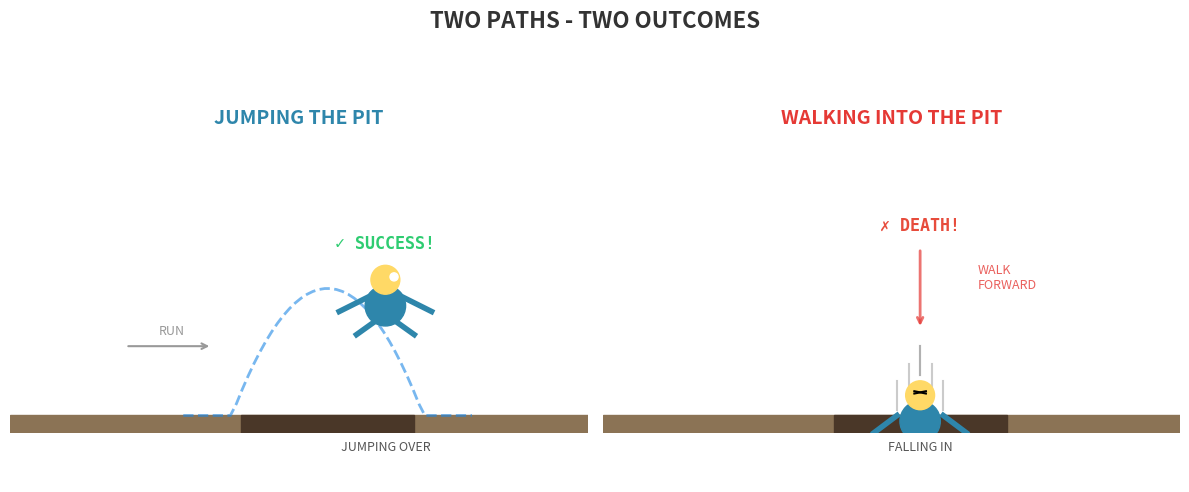

The matplotlib source for this figure: (Note: this script raises an exception after producing the figure.)
"""
author: Guilherme Alves Silveira
generated with AI tools
"""

import matplotlib.pyplot as plt
import numpy as np
from matplotlib.patches import Circle, Rectangle, FancyBboxPatch
from matplotlib.path import Path
import matplotlib.patches as patches

fig, axes = plt.subplots(1, 2, figsize=(12, 5))

# Colors (light theme)
colors = {
    'ground': '#8B7355',
    'pit': '#4A3728',
    'character': '#2E86AB',
    'jump_arc': '#1e88e5',
    'fall_line': '#e53935',
    'success': '#2ecc71',
    'danger': '#e74c3c'
}

# ========== LEFT: Jumping the pit ==========
ax1 = axes[0]
ax1.set_xlim(-1, 9)
ax1.set_ylim(0, 5)
ax1.set_aspect('equal')
ax1.axis('off')
ax1.set_facecolor('#F5F5F0')

# Ground
ground = Rectangle((-1, 0), 10, 0.3, color=colors['ground'], zorder=1)
ax1.add_patch(ground)

# Pit (hole in the ground)
pit = Rectangle((3, 0), 3, 0.3, color=colors['pit'], zorder=2, hatch='///')
ax1.add_patch(pit)
# Pit depth indication
pit_depth = Rectangle((3, -0.5), 3, 0.5, color='#3a2a1a', alpha=0.7, zorder=0)
ax1.add_patch(pit_depth)

# Character jumping (in mid-air, above the pit)
# Body
jump_body = Circle((5.5, 2.2), 0.35, color=colors['character'], zorder=3)
ax1.add_patch(jump_body)
# Head
jump_head = Circle((5.5, 2.65), 0.25, color='#FFD966', zorder=4)
ax1.add_patch(jump_head)
# Eyes
jump_eye = Circle((5.65, 2.7), 0.07, color='white', zorder=5)
ax1.add_patch(jump_eye)
# Arms outstretched (jumping pose)
ax1.plot([5.2, 4.7], [2.35, 2.1], color=colors['character'], lw=4, zorder=3)
ax1.plot([5.8, 6.3], [2.35, 2.1], color=colors['character'], lw=4, zorder=3)
# Legs
ax1.plot([5.35, 5.0], [1.95, 1.7], color=colors['character'], lw=4, zorder=3)
ax1.plot([5.65, 6.0], [1.95, 1.7], color=colors['character'], lw=4, zorder=3)

# Jump arc (trajectory)
x_jump = np.linspace(2, 7, 50)
y_jump = -0.8 * (x_jump - 4.5)**2 + 2.5
y_jump = np.maximum(y_jump, 0.3)
ax1.plot(x_jump, y_jump, '--', color=colors['jump_arc'], lw=2, alpha=0.6, zorder=1)

# Success indicator
ax1.text(5.5, 3.2, '✓ SUCCESS!', fontsize=12, color=colors['success'],
         ha='center', fontweight='bold', fontfamily='monospace')

# Labels
ax1.text(4.5, -0.8, 'PIT', fontsize=10, color='white', ha='center', fontweight='bold')
ax1.text(5.5, -0.3, 'JUMPING OVER', fontsize=9, color='#555', ha='center', fontstyle='italic')
ax1.set_title('JUMPING THE PIT', fontsize=14, fontweight='bold', color='#2E86AB', pad=15)

# Arrows showing direction
ax1.annotate('', xy=(2.5, 1.5), xytext=(1, 1.5),
             arrowprops=dict(arrowstyle='->', color='#999', lw=1.5))
ax1.text(1.8, 1.7, 'RUN', fontsize=9, color='#999', ha='center')

# ========== RIGHT: Falling into the pit ==========
ax2 = axes[1]
ax2.set_xlim(-1, 9)
ax2.set_ylim(0, 5)
ax2.set_aspect('equal')
ax2.axis('off')
ax2.set_facecolor('#F5F5F0')

# Ground
ground2 = Rectangle((-1, 0), 10, 0.3, color=colors['ground'], zorder=1)
ax2.add_patch(ground2)

# Pit
pit2 = Rectangle((3, 0), 3, 0.3, color=colors['pit'], zorder=2, hatch='///')
ax2.add_patch(pit2)
pit_depth2 = Rectangle((3, -0.5), 3, 0.5, color='#3a2a1a', alpha=0.7, zorder=0)
ax2.add_patch(pit_depth2)

# Character falling (inside the pit, with motion lines)
fall_body = Circle((4.5, 0.2), 0.35, color=colors['character'], zorder=3)
ax2.add_patch(fall_body)
fall_head = Circle((4.5, 0.65), 0.25, color='#FFD966', zorder=4)
ax2.add_patch(fall_head)
# X eyes (showing distress)
ax2.plot([4.4, 4.6], [0.68, 0.72], color='black', lw=1.5, zorder=5)
ax2.plot([4.6, 4.4], [0.68, 0.72], color='black', lw=1.5, zorder=5)
# Arms flailing
ax2.plot([4.1, 3.7], [0.3, 0.0], color=colors['character'], lw=4, zorder=3)
ax2.plot([4.9, 5.3], [0.3, 0.0], color=colors['character'], lw=4, zorder=3)
# Legs
ax2.plot([4.3, 4.0], [-0.05, -0.35], color=colors['character'], lw=4, zorder=3)
ax2.plot([4.7, 5.0], [-0.05, -0.35], color=colors['character'], lw=4, zorder=3)

# Motion lines (falling effect)
for i in range(3):
    ax2.plot([4.5 + i*0.2, 4.5 + i*0.2], [1.5 - i*0.3, 1.0 - i*0.3],
             color='#999', lw=1.5, alpha=0.5)
    ax2.plot([4.5 - i*0.2, 4.5 - i*0.2], [1.5 - i*0.3, 1.0 - i*0.3],
             color='#999', lw=1.5, alpha=0.5)

# Danger indicator
ax2.text(4.5, 3.5, '✗ DEATH!', fontsize=12, color=colors['danger'],
         ha='center', fontweight='bold', fontfamily='monospace')

# Labels
ax2.text(4.5, -0.8, 'PIT', fontsize=10, color='white', ha='center', fontweight='bold')
ax2.text(4.5, -0.3, 'FALLING IN', fontsize=9, color='#555', ha='center', fontstyle='italic')
ax2.set_title('WALKING INTO THE PIT', fontsize=14, fontweight='bold', color='#e53935', pad=15)

# Arrow pointing to pit
ax2.annotate('', xy=(4.5, 1.8), xytext=(4.5, 3.2),
             arrowprops=dict(arrowstyle='->', color='#e53935', lw=2, alpha=0.7))
ax2.text(5.5, 2.5, 'WALK\nFORWARD', fontsize=9, color='#e53935', ha='left', alpha=0.8)

# ========== Add overall title ==========
fig.suptitle('TWO PATHS - TWO OUTCOMES', fontsize=16, fontweight='bold',
             color='#333', y=1.02)

plt.tight_layout()

OUT = "./graphics/pit_scenarios_illustration.jpg"
plt.savefig(OUT, dpi=180, bbox_inches="tight", facecolor='white')
plt.close()
print(f"Saved → {OUT}")
